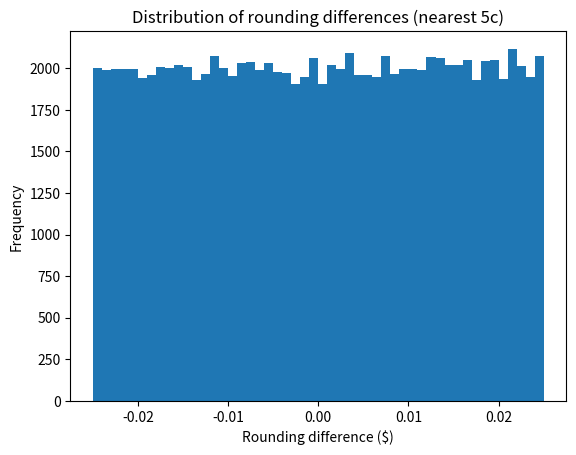

Reproduce this figure in Python.
import random
import matplotlib.pyplot as plt

N = 100000  # number of simulated transactions

rounding_rules = {
    "round_up": lambda x, step: ((int(x / step) + 1) * step),
    "round_down": lambda x, step: (int(x / step) * step),
    "round_nearest": lambda x, step: round(x / step) * step
}

coin_steps = [0.05, 0.10, 0.25]  # possible coin denominations

# simulate for one coin type
step = 0.05

results = {rule: [] for rule in rounding_rules}

for _ in range(N):
    subtotal = random.uniform(1, 100)          # random transaction $1-$100
    tax_rate = 0.07
    total = subtotal * (1 + tax_rate)          # add tax

    for rule_name, func in rounding_rules.items():
        rounded_total = func(total, step)
        diff = rounded_total - total          # profit/loss per transaction
        results[rule_name].append(diff)

# compute averages
for rule_name, diffs in results.items():
    avg_diff = sum(diffs) / N
    print(f"{rule_name} avg rounding effect per transaction: ${avg_diff:.4f}")

# histogram of rounding differences
plt.hist(results['round_nearest'], bins=50)
plt.xlabel("Rounding difference ($)")
plt.ylabel("Frequency")
plt.title("Distribution of rounding differences (nearest 5c)")
plt.show()
